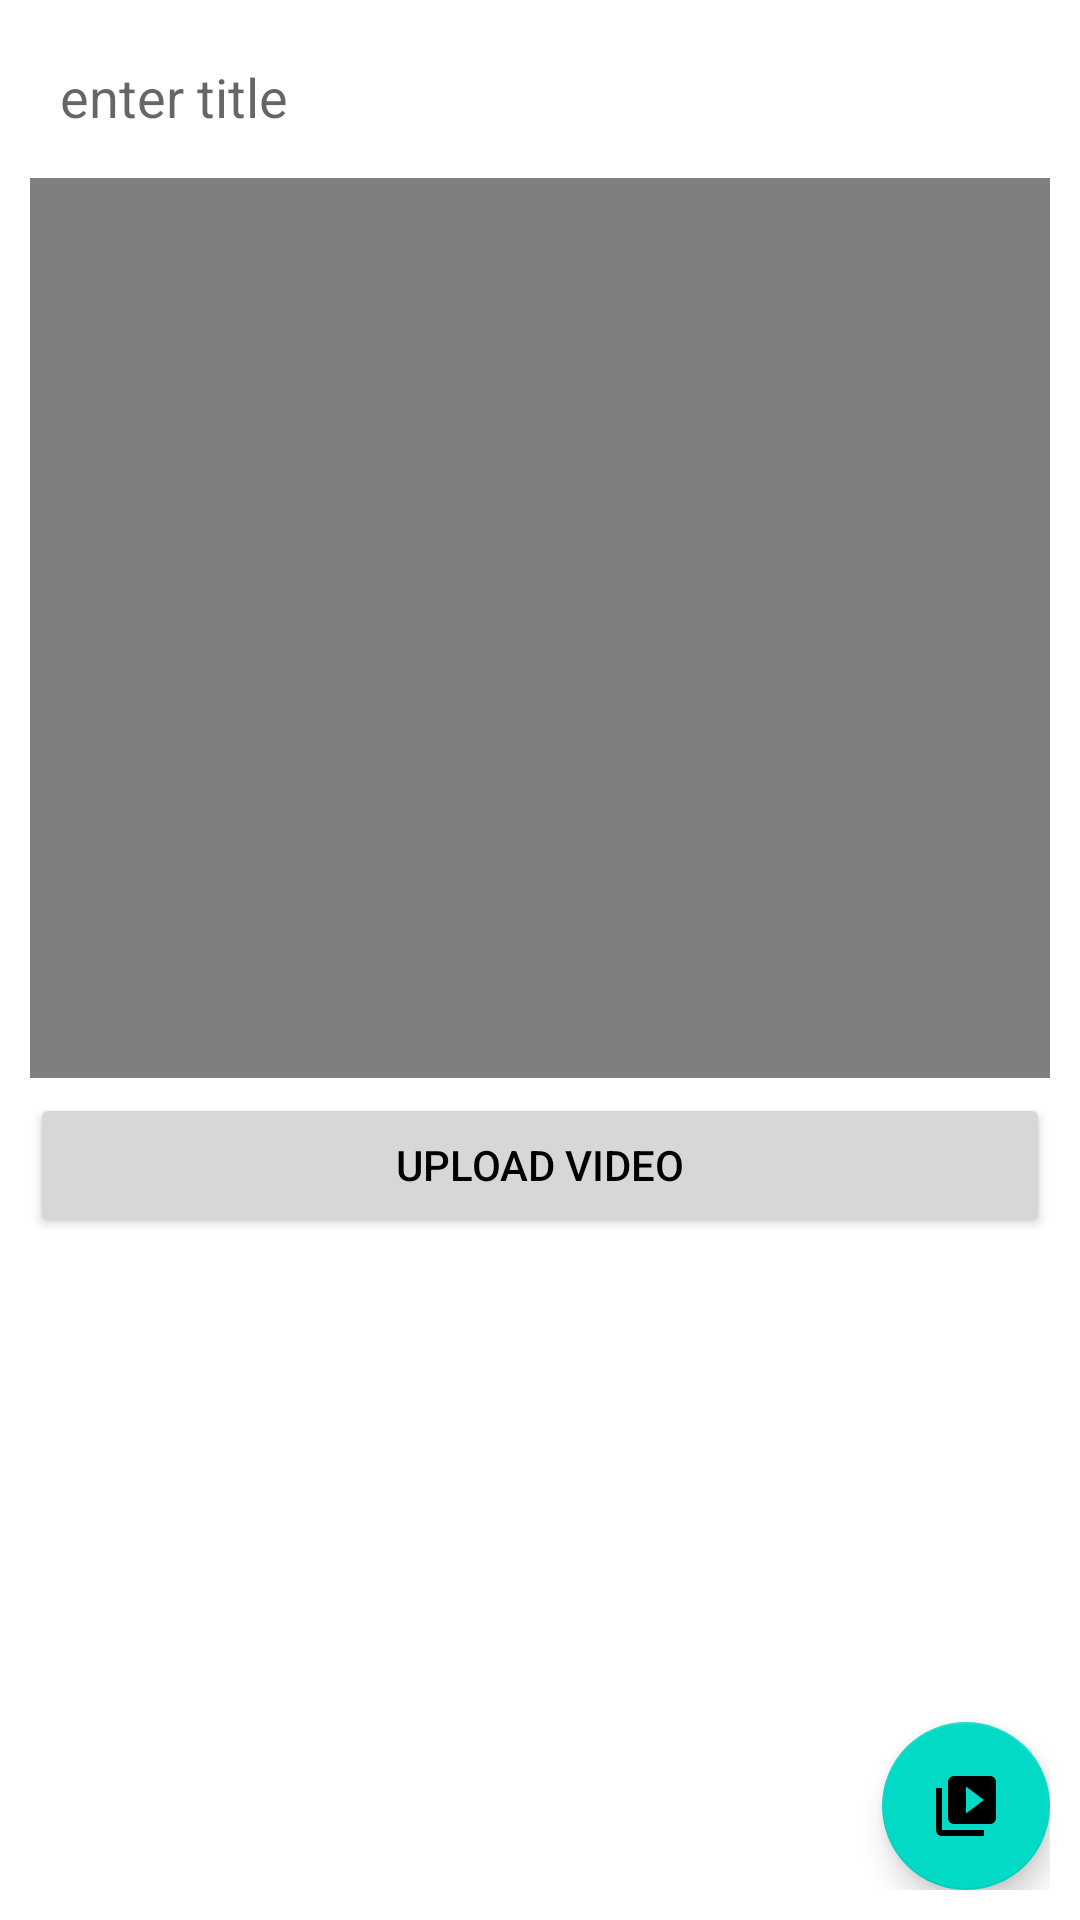

Layout XML and referenced resources for this Android screen:
<!-- AndroidManifest.xml: application theme Theme.MyApplication -->
<!-- res/layout/activity_add_video.xml -->
<?xml version="1.0" encoding="utf-8"?>
<RelativeLayout
    xmlns:android="http://schemas.android.com/apk/res/android"
    xmlns:app="http://schemas.android.com/apk/res-auto"
    xmlns:tools="http://schemas.android.com/tools"
    android:layout_width="match_parent"
    android:layout_height="match_parent"
    android:padding="10dp"
    tools:context=".AddVideoActivity">

    <EditText
        android:id="@+id/titleEt"
        android:layout_width="match_parent"
        android:layout_height="wrap_content"
        android:background="@color/white"
        android:inputType="textPersonName|textCapSentences"
        android:hint="enter title"
        android:padding="10dp"
        android:textColor="@color/black" />

    <VideoView
        android:id="@+id/videoView"
        android:layout_width="match_parent"
        android:layout_height="300dp"
        android:layout_below="@+id/titleEt"
        android:layout_marginTop="5dp" />

    <Button
        android:id="@+id/uploadVideoBtn"
        android:layout_width="match_parent"
        android:layout_height="wrap_content"
        android:layout_below="@+id/videoView"
        android:layout_marginTop="5dp"
        android:text="Upload Video"
        android:textColor="@color/black" />

    <com.google.android.material.floatingactionbutton.FloatingActionButton
        android:id="@+id/pickVideoFab"
        android:layout_width="wrap_content"
        android:layout_height="wrap_content"
        android:layout_alignParentEnd="true"
        android:layout_alignParentBottom="true"
        android:contentDescription="TODO"
        android:src="@drawable/ic_video_library_white"
        tools:ignore="RelativeOverlap" />



</RelativeLayout>
<!-- resources referenced by this layout -->
<resources>
  <color name="black">#FF000000</color>
  <color name="white">#FFFFFFFF</color>
  <!-- drawable ic_video_library_white (drawable) -->
  <vector android:height="24dp" android:tint="#FFFFFF"
      android:viewportHeight="24" android:viewportWidth="24"
      android:width="24dp" xmlns:android="http://schemas.android.com/apk/res/android">
    <path android:fillColor="@android:color/white" android:pathData="M4,6L2,6v14c0,1.1 0.9,2 2,2h14v-2L4,20L4,6zM20,2L8,2c-1.1,0 -2,0.9 -2,2v12c0,1.1 0.9,2 2,2h12c1.1,0 2,-0.9 2,-2L22,4c0,-1.1 -0.9,-2 -2,-2zM12,14.5v-9l6,4.5 -6,4.5z"/>
  </vector>
  <style name="Theme.MyApplication" parent="Theme.MaterialComponents.DayNight.NoActionBar">
          
          <item name="colorPrimary">@color/BEBEBE</item>
          <item name="colorPrimaryVariant">#ffe6e6</item>
          <item name="colorOnPrimary">@color/white</item>
          
          <item name="colorSecondary">@color/teal_200</item>
          <item name="colorSecondaryVariant">@color/teal_700</item>
          <item name="colorOnSecondary">@color/black</item>
          
  
          <item name="android:statusBarColor" tools:targetApi="l">@color/BEBEBE</item>
  
          
      </style>
  <color name="BEBEBE">#BEBEBE</color>
  <color name="teal_200">#FF03DAC5</color>
  <color name="teal_700">#FF018786</color>
</resources>
